Photos from the image-classification dataset "Dataset" in the GitHub repository arsalannkhann/Brain-Tumor-Detection. Its 4 classes are: glioma, meningioma, no tumor, pituitary tumor.

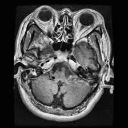
Label: pituitary tumor

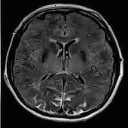
Label: no tumor

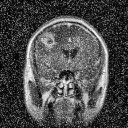
Label: glioma

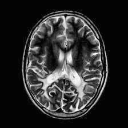
Label: no tumor

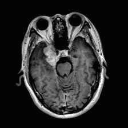
Label: meningioma

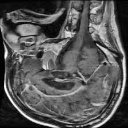
Label: pituitary tumor
